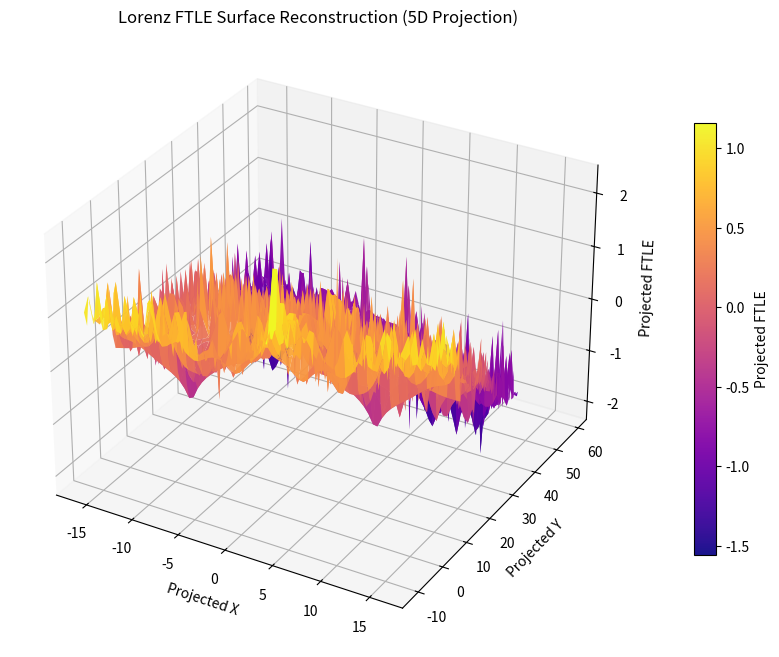

Source code (Python):
"""
Lorenz FTLE Surface Reconstruction in 5D Projection

Compute a 2D FTLE field on the (x,z)-plane and project the surface
through a custom 5D-inspired embedding.

This reveals deformed ridge geometry beyond the standard FTLE surface.
"""

import os
import datetime
import numpy as np
import matplotlib.pyplot as plt


OUTPUT_DIR = "APPLICATIONS/outputs/lorenz_navigation"
os.makedirs(OUTPUT_DIR, exist_ok=True)

timestamp = datetime.datetime.now().strftime("%Y%m%d_%H%M%S")


sigma = 10.0
rho = 28.0
beta = 8.0 / 3.0

dt = 0.01
T = 4.0
steps = int(T / dt)


def lorenz(state):
    x, y, z = state

    dx = sigma * (y - x)
    dy = x * (rho - z) - y
    dz = x * y - beta * z

    return np.array([dx, dy, dz], dtype=float)


def integrate(state):
    s = state.copy()

    for _ in range(steps):
        s = s + dt * lorenz(s)

    return s


def local_ftle_and_dynamics(x0, z0, eps=1e-5):
    p0 = np.array([x0, 0.0, z0], dtype=float)
    p1 = p0 + np.array([eps, 0.0, 0.0], dtype=float)

    a = integrate(p0)
    b = integrate(p1)

    d0 = max(eps, 1e-15)
    dT = max(np.linalg.norm(a - b), 1e-15)

    lam = (1.0 / T) * np.log(dT / d0)

    # local dynamics near initial point
    d = lorenz(p0)
    dx, dy, dz = d

    return lam, dx, dy, dz


def compute_surface(res=80):
    x_vals = np.linspace(-20, 20, res)
    z_vals = np.linspace(0, 50, res)

    ftle = np.zeros((res, res), dtype=float)
    DX = np.zeros((res, res), dtype=float)
    DY = np.zeros((res, res), dtype=float)
    DZ = np.zeros((res, res), dtype=float)

    for i, x in enumerate(x_vals):
        print(f"row {i + 1} / {res}")
        for j, z in enumerate(z_vals):
            lam, dx, dy, dz = local_ftle_and_dynamics(x, z)
            ftle[j, i] = lam
            DX[j, i] = dx
            DY[j, i] = dy
            DZ[j, i] = dz

    return x_vals, z_vals, ftle, DX, DY, DZ


def project_surface(X, Z, FTLE, DX, DY, DZ, a=0.02, b=0.015, c=0.03):
    # 5D-inspired deformation of the surface
    XP = X + a * DX
    YP = Z + a * DY
    ZP = FTLE + b * DZ + c * np.sin(FTLE * 2.0)

    return XP, YP, ZP


def main():
    print("\nComputing 5D-projected FTLE surface...\n")

    x_vals, z_vals, ftle, DX, DY, DZ = compute_surface(res=80)

    X, Z = np.meshgrid(x_vals, z_vals)
    XP, YP, ZP = project_surface(X, Z, ftle, DX, DY, DZ)

    fig = plt.figure(figsize=(11, 8))
    ax = fig.add_subplot(111, projection="3d")

    surf = ax.plot_surface(
        XP, YP, ZP,
        cmap="plasma",
        linewidth=0,
        antialiased=True,
        alpha=0.95
    )

    plt.colorbar(surf, ax=ax, shrink=0.7, pad=0.08, label="Projected FTLE")

    ax.set_title("Lorenz FTLE Surface Reconstruction (5D Projection)")
    ax.set_xlabel("Projected X")
    ax.set_ylabel("Projected Y")
    ax.set_zlabel("Projected FTLE")

    file_output = f"{OUTPUT_DIR}/lorenz_ftle_surface_5d_projection_{timestamp}.png"
    plt.savefig(file_output, dpi=300, bbox_inches="tight")
    print("saved:", file_output)

    plt.show()
    plt.close()


if __name__ == "__main__":
    main()
